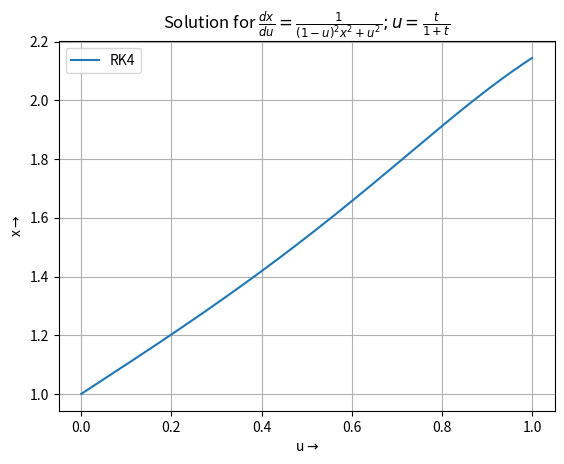

The matplotlib source for this figure:
import numpy as np
from matplotlib.pyplot import *

# To Define the ordinary differential equation (ODE)
def ode(x, u):
    return 1/((((1-u)*x)**2) + u**2)

# To Implement the fourth-order Runge-Kutta (RK4) method
def rk4(ode, x0, u, h):
    k1 = ode(x0, u)
    k2 = ode(x0 + 0.5 * h * k1, u + 0.5 * h)
    k3 = ode(x0 + 0.5 * h * k2, u + 0.5 * h)
    k4 = ode(x0 + h * k3, u + h)
    return x0 + (h / 6.0) * (k1 + 2*k2 + 2*k3 + k4)

# To Define initial condition
x0 = 1

#To Define the range for u values
u0 = 0
uf = 1


# Number of steps
n_steps = 10**6
h = (uf-u0)/n_steps

# To Initialize arrays to store u and x values
u_values = np.linspace(u0, uf, n_steps)
x_values = np.zeros_like(u_values)

# To Use RK4 method to solve the ODE
x = x0
for i in range(n_steps):
    x_values[i] = x
    x = rk4(ode, x, u0 + i * h, h)

# To Print the solution at a specific value of the argument
target_u = 3.5*(10**6)/(1+3.5*(10**6))  # Value of the argument 
print("Solution at t=3.5*10^6 or u =", target_u, "is x =", x)
plot(u_values, x_values, label='RK4')
title(r"Solution for $\frac{dx}{du} = \frac{1}{(1-u)^2 x^2 +u^2}; u=\frac{t}{1+t}$")
xlabel(r"u$\rightarrow$")
ylabel(r"x$\rightarrow$")
grid(True)
legend()

show()
